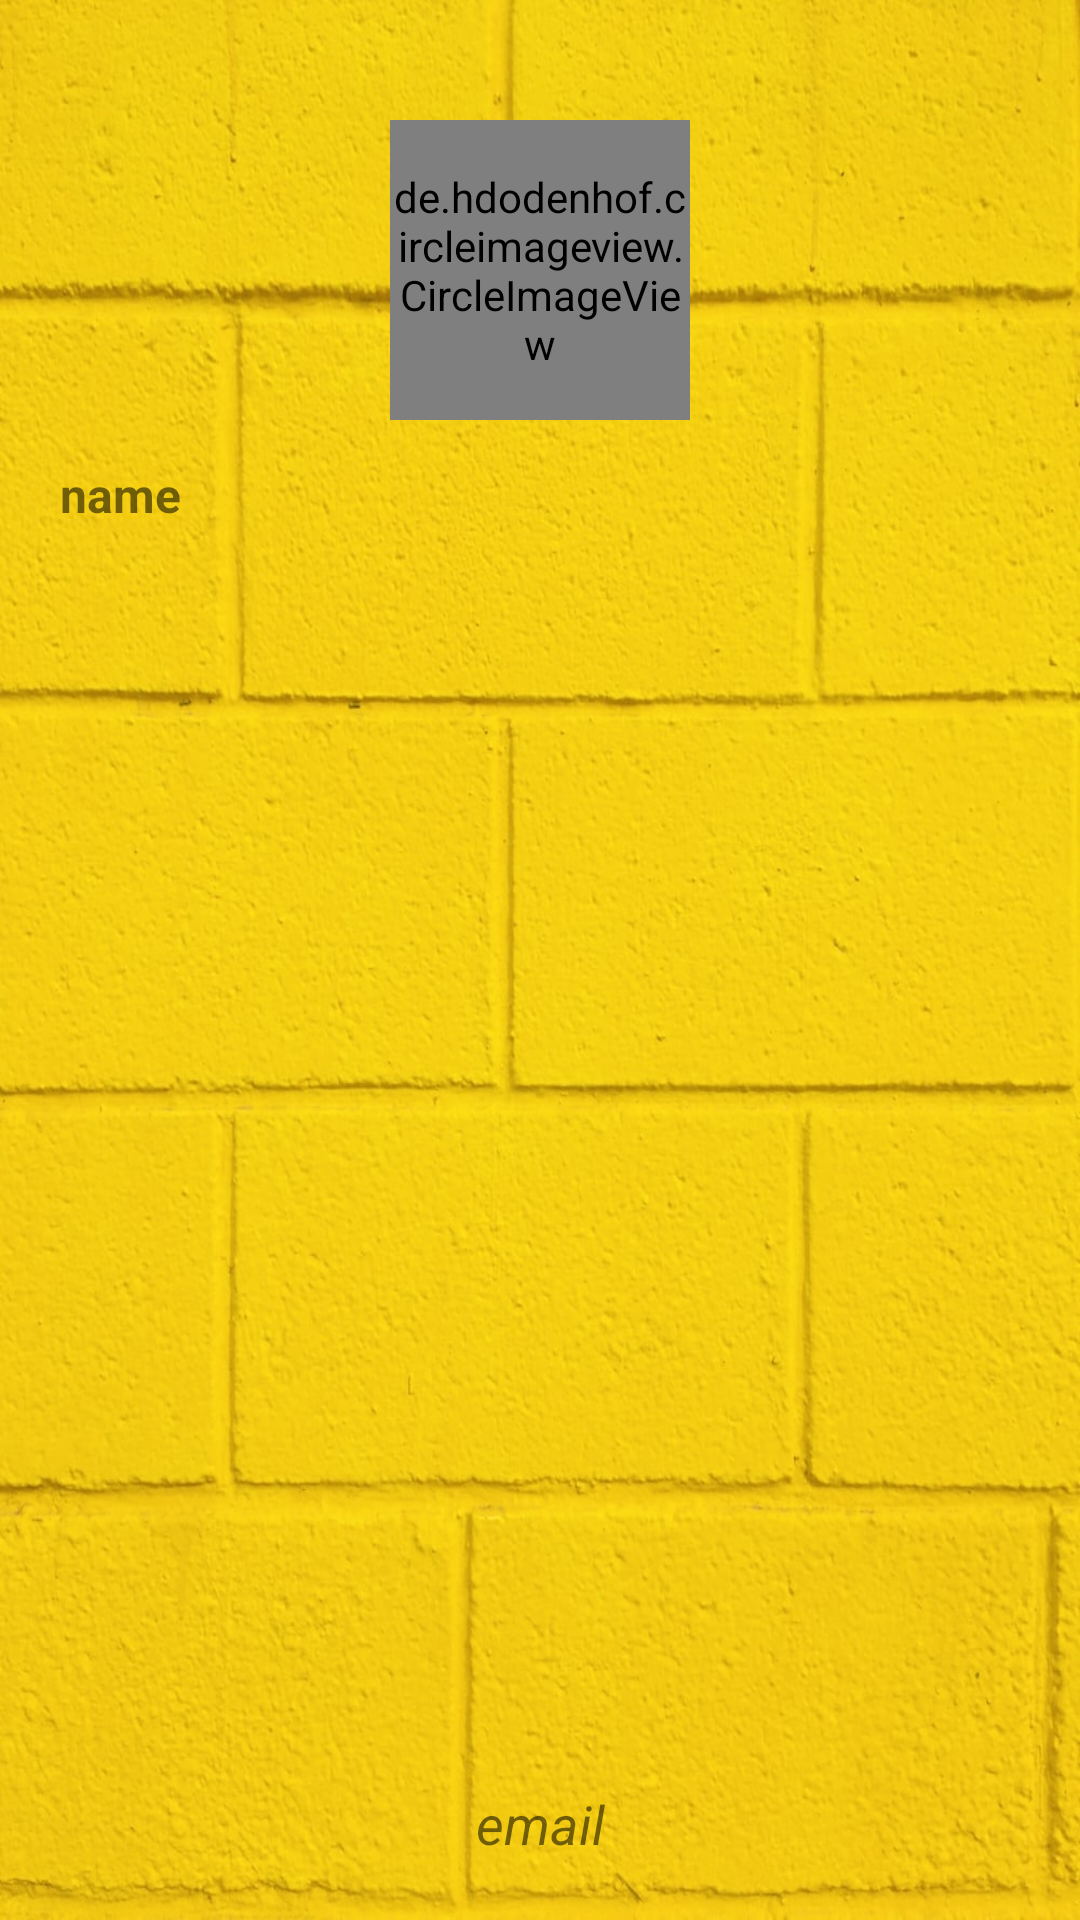

This screen was rendered from an Android layout file. Write that file and the resources it references.
<!-- AndroidManifest.xml: application theme Theme.HomeManagement -->
<!-- res/layout/layout_header_navigation.xml -->
<?xml version="1.0" encoding="utf-8"?>
<LinearLayout xmlns:android="http://schemas.android.com/apk/res/android"
    android:layout_width="match_parent"
    android:layout_height="220dp"
    android:background="@drawable/yl"
    android:gravity="bottom"
    android:orientation="vertical"
    android:padding="20dp">

    <de.hdodenhof.circleimageview.CircleImageView
        android:id="@+id/img_avatar"
        android:layout_width="100dp"
        android:layout_height="100dp"
        android:layout_marginTop="20dp"
        android:layout_gravity="center"
        android:src="@drawable/lighton" />

    <TextView
        android:id="@+id/txtName"
        android:layout_width="wrap_content"
        android:layout_height="wrap_content"
        android:layout_marginTop="14dp"
        android:layout_weight="1"
        android:text="name"
        android:textSize="16sp"
        android:textStyle="bold" />

    <TextView
        android:id="@+id/txtEmail"
        android:layout_width="match_parent"
        android:layout_height="wrap_content"
        android:text="email"
        android:textStyle="italic"
        android:gravity="center"
        android:textSize="18sp" />

</LinearLayout>
<!-- resources referenced by this layout -->
<resources>
  <!-- drawable yl: jpg bitmap (drawable-v24, 179005 bytes) -->
  <style name="Theme.HomeManagement" parent="Theme.MaterialComponents.DayNight.NoActionBar">
          
          <item name="colorPrimary">#B5B2B2</item>
          <item name="colorPrimaryVariant">#23271F</item>
          <item name="colorOnPrimary">@color/white</item>
          
          <item name="colorSecondary">#131411</item>
          <item name="colorSecondaryVariant">@color/teal_700</item>
          <item name="colorOnSecondary">@color/black</item>
          
          <item name="android:statusBarColor">#A8E4CCB3</item>
          
      </style>
  <color name="white">#FFFFFFFF</color>
  <color name="teal_700">#FF018786</color>
  <color name="black">#FF000000</color>
</resources>
